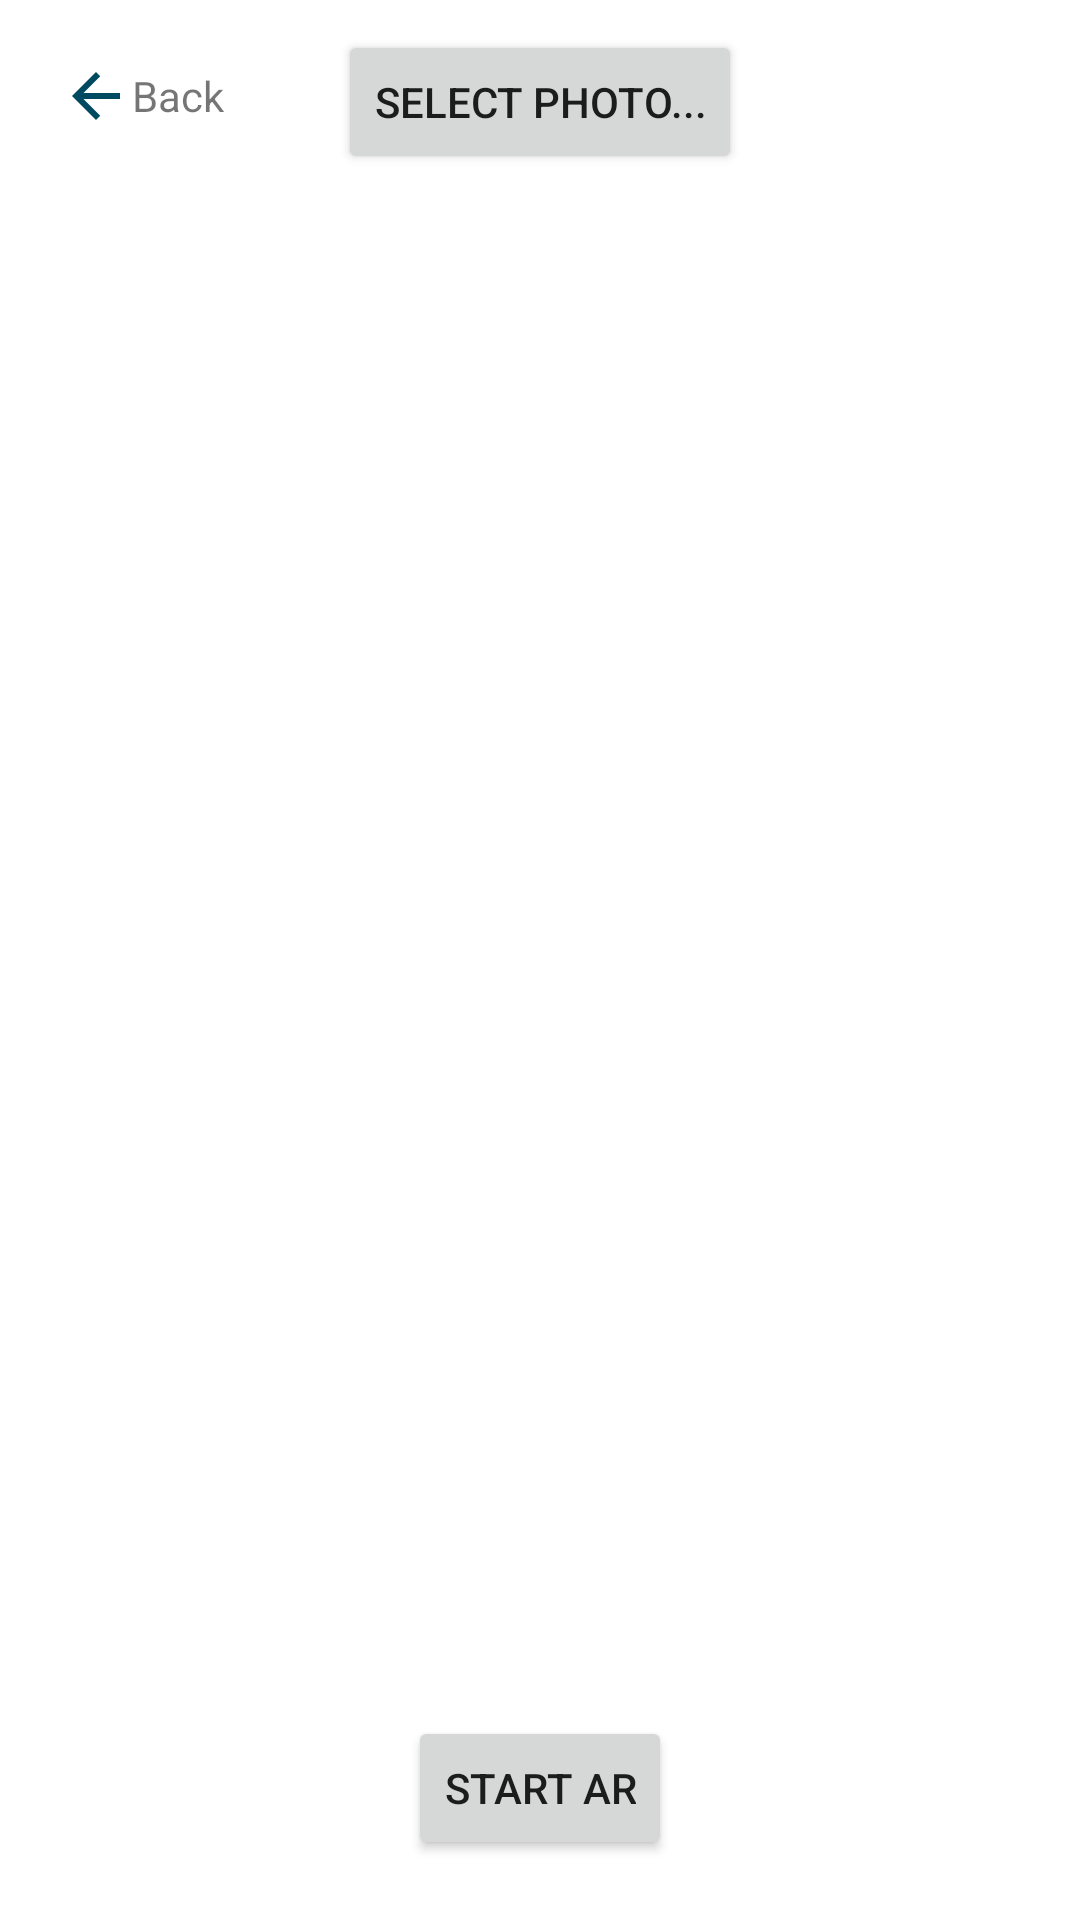

Write the Android layout XML for this screen, with the resource values it uses.
<!-- AndroidManifest.xml: application theme Theme.ARMuseumProject -->
<!-- res/layout/fragment_ar__selection.xml -->
<?xml version="1.0" encoding="utf-8"?>
<layout xmlns:android="http://schemas.android.com/apk/res/android"
    xmlns:app="http://schemas.android.com/apk/res-auto"
    xmlns:tools="http://schemas.android.com/tools">

    <FrameLayout
        android:layout_width="match_parent"
        android:layout_height="match_parent"
        tools:context=".Ar_Selection">

        <LinearLayout
            android:id="@+id/back_button"
            android:layout_width="wrap_content"
            android:layout_height="wrap_content"
            android:layout_margin="20dp">

            <ImageView
                android:id="@+id/imageView"
                android:layout_width="0dp"
                android:layout_height="wrap_content"
                android:layout_weight="1"
                android:src="@drawable/ic_back_arrow" />

            <TextView
                android:layout_width="wrap_content"
                android:layout_height="wrap_content"
                android:text="@string/back"
                android:layout_gravity="center_vertical"/>
        </LinearLayout>
        <RelativeLayout
            android:layout_width="wrap_content"
            android:layout_height="wrap_content"
            android:layout_gravity="center_horizontal"
            android:layout_marginTop="10dp">
            <Button
                android:id="@+id/select_photo_button"
                android:layout_width="wrap_content"
                android:layout_height="wrap_content"
                android:layout_centerHorizontal="true"
                android:text="@string/select_photo" />

            <ImageView
                android:id="@+id/preview_photo"
                android:layout_width="300dp"
                android:layout_height="300dp"
                android:layout_below="@id/select_photo_button"
                android:layout_marginTop="20dp"/>
        </RelativeLayout>
        <Button
            android:layout_width="wrap_content"
            android:layout_height="wrap_content"
            android:text="@string/start_ar"
            android:layout_margin="20dp"
            android:layout_gravity="bottom|center_horizontal"/>
    </FrameLayout>
</layout>
<!-- resources referenced by this layout -->
<resources>
  <!-- drawable ic_back_arrow (drawable) -->
  <vector android:autoMirrored="true" android:height="24dp"
      android:tint="?attr/colorPrimaryVariant" android:viewportHeight="24"
      android:viewportWidth="24" android:width="24dp" xmlns:android="http://schemas.android.com/apk/res/android">
      <path android:fillColor="@android:color/white" android:pathData="M20,11H7.83l5.59,-5.59L12,4l-8,8 8,8 1.41,-1.41L7.83,13H20v-2z"/>
  </vector>
  <string name="back">Back</string>
  <string name="select_photo">Select photo...</string>
  <string name="start_ar">Start AR</string>
  <style name="Theme.ARMuseumProject" parent="Theme.MaterialComponents.DayNight.DarkActionBar">
          
          <item name="colorPrimary">@color/sapphire_blue</item>
          <item name="colorPrimaryVariant">@color/sapphire_blue_dark</item>
          <item name="colorOnPrimary">@color/white</item>
          
          <item name="colorSecondary">@color/teal_200</item>
          <item name="colorSecondaryVariant">@color/teal_700</item>
          <item name="colorOnSecondary">@color/black</item>
          
          <item name="android:statusBarColor" tools:targetApi="l">?attr/colorPrimaryVariant</item>
          
          <item name="colorOnBackground">@color/alice_blue</item>
          <item name="colorContainer">@color/white</item>
          <item name="colorAccent">@color/sapphire_blue_dark</item>
  
      </style>
  <color name="sapphire_blue">#006E90</color>
  <color name="sapphire_blue_dark">#004A61</color>
  <color name="white">#FFFFFFFF</color>
  <color name="teal_200">#FF03DAC5</color>
  <color name="teal_700">#FF018786</color>
  <color name="black">#FF000000</color>
  <color name="alice_blue">#f0f8ff</color>
</resources>
